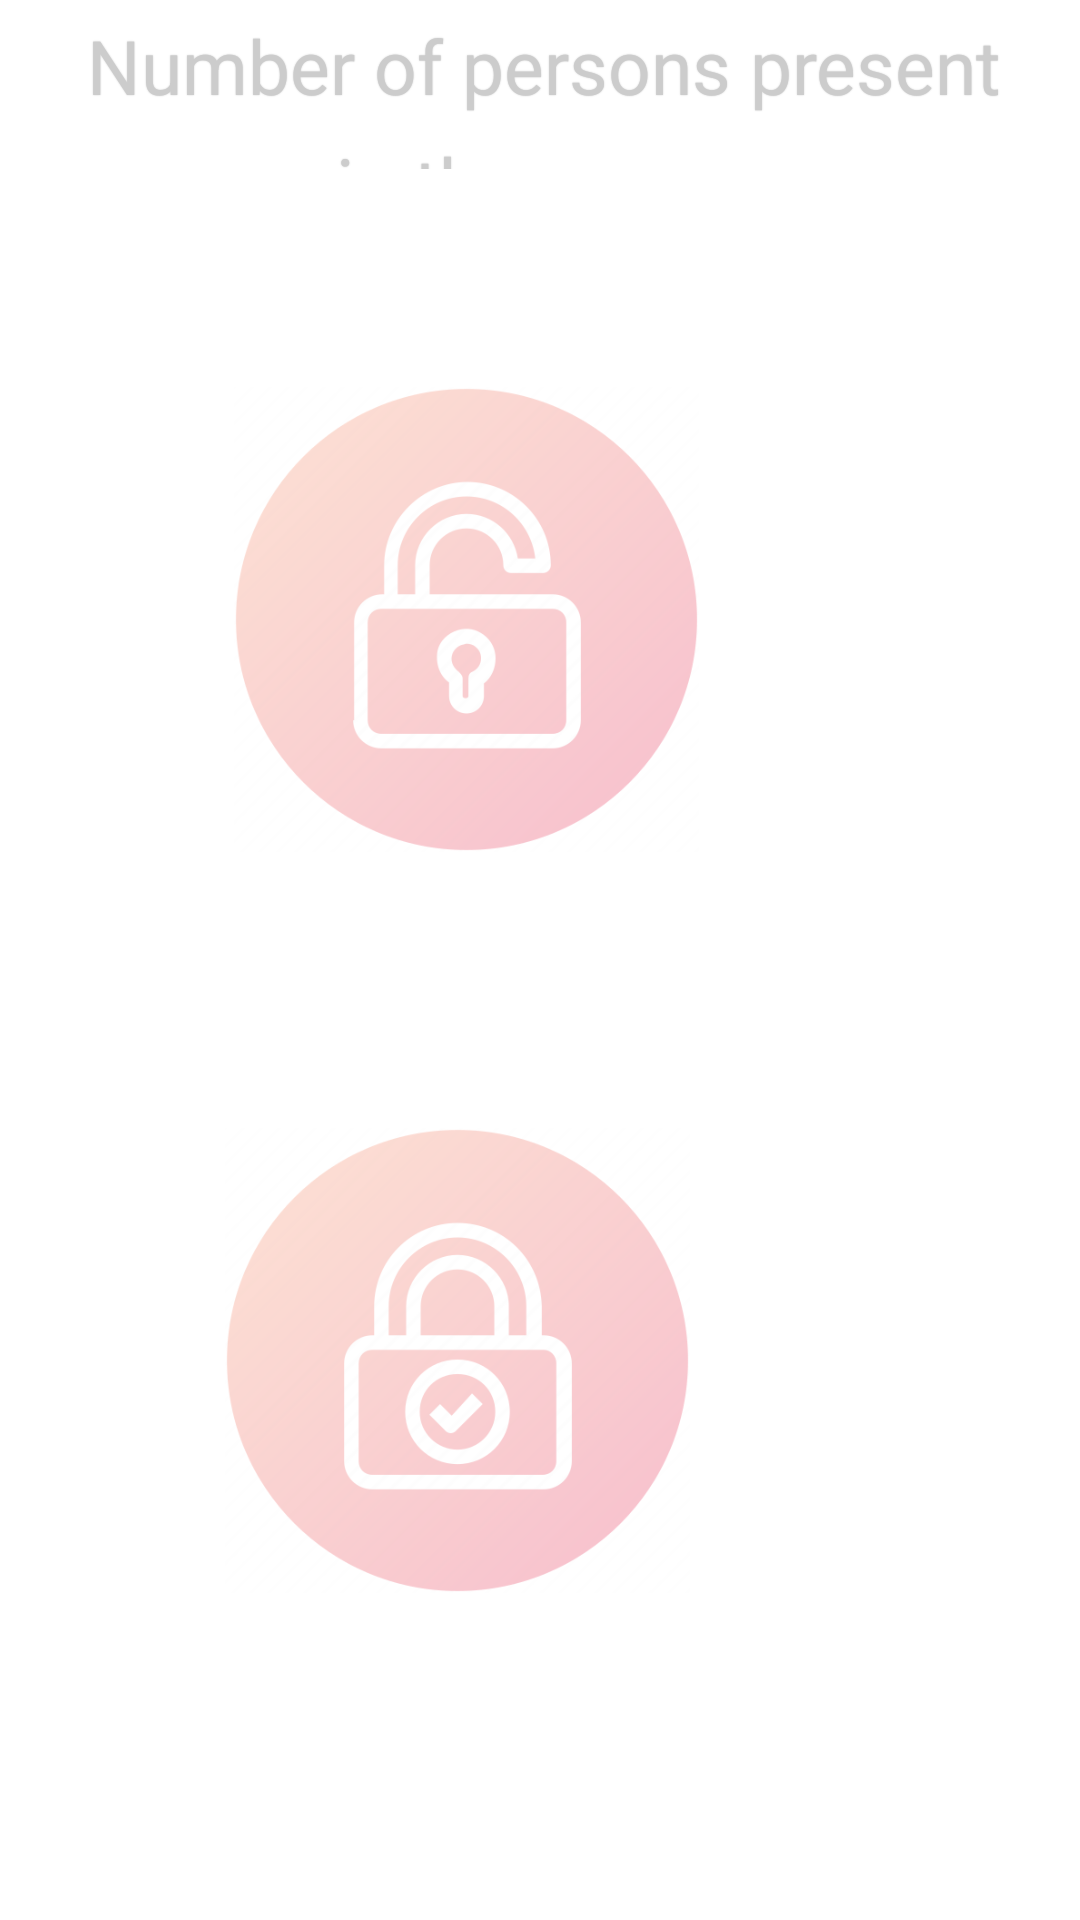

This screen was rendered from an Android layout file. Write that file and the resources it references.
<!-- AndroidManifest.xml: application theme Theme.SmartlockBLEapp -->
<!-- res/layout/activity_main.xml -->
<?xml version="1.0" encoding="utf-8"?>
<RelativeLayout xmlns:android="http://schemas.android.com/apk/res/android"
    xmlns:app="http://schemas.android.com/apk/res-auto"
    xmlns:tools="http://schemas.android.com/tools"
    android:layout_width="match_parent"
    android:layout_height="match_parent"
    tools:context=".MainActivity">


    <ImageButton
        android:id="@+id/unlock"
        android:layout_width="173dp"
        android:layout_height="155dp"
        android:layout_alignParentEnd="true"
        android:layout_alignParentBottom="true"
        android:layout_marginEnd="118dp"
        android:layout_marginBottom="356dp"
        android:alpha="0.25"
        android:background="#0000"
        android:padding="0dp"
        android:scaleType="fitCenter"
        app:srcCompat="@drawable/unlock"
        tools:ignore="SpeakableTextPresentCheck" />

    <ImageButton
        android:id="@+id/lock"
        android:layout_width="173dp"
        android:layout_height="155dp"
        android:layout_alignParentEnd="true"
        android:layout_alignParentBottom="true"
        android:layout_marginEnd="121dp"
        android:layout_marginBottom="109dp"
        android:alpha="0.25"
        android:background="#0000"
        android:padding="0dp"
        android:scaleType="fitCenter"
        app:srcCompat="@drawable/lock"
        tools:ignore="SpeakableTextPresentCheck" />

    <TextView
        android:id="@+id/notifyVal"
        android:layout_width="370dp"
        android:layout_height="98dp"
        android:layout_alignParentStart="true"
        android:layout_alignParentEnd="true"
        android:layout_alignParentBottom="true"
        android:layout_marginStart="22dp"
        android:layout_marginEnd="19dp"
        android:layout_marginBottom="579dp"
        android:gravity="center"
        android:padding="5dp"
        android:shadowColor="#cccccc"
        android:shadowDx="0.0"
        android:shadowDy="0.0"
        android:shadowRadius="0.8"
        android:text="Number of persons present in the room: "
        android:textColor="#cccccc"
        android:textSize="25sp"
        android:lineSpacingExtra="10sp"/>

    
</RelativeLayout>
<!-- resources referenced by this layout -->
<resources>
  <!-- drawable lock: png bitmap (drawable, 41359 bytes) -->
  <!-- drawable unlock: png bitmap (drawable, 38228 bytes) -->
  <style name="Theme.SmartlockBLEapp" parent="Theme.MaterialComponents.DayNight.DarkActionBar">
          
          <item name="colorPrimary">@color/purple_500</item>
          <item name="colorPrimaryVariant">@color/purple_700</item>
          <item name="colorOnPrimary">@color/white</item>
          
          <item name="colorSecondary">@color/teal_200</item>
          <item name="colorSecondaryVariant">@color/teal_700</item>
          <item name="colorOnSecondary">@color/black</item>
          
          <item name="android:statusBarColor" tools:targetApi="l">?attr/colorPrimaryVariant</item>
          
      </style>
  <color name="purple_500">#FF6200EE</color>
  <color name="purple_700">#FF3700B3</color>
  <color name="white">#FFFFFFFF</color>
  
      !Additional color
  <color name="teal_200">#FF03DAC5</color>
  <color name="teal_700">#FF018786</color>
  <color name="black">#FF000000</color>
</resources>
